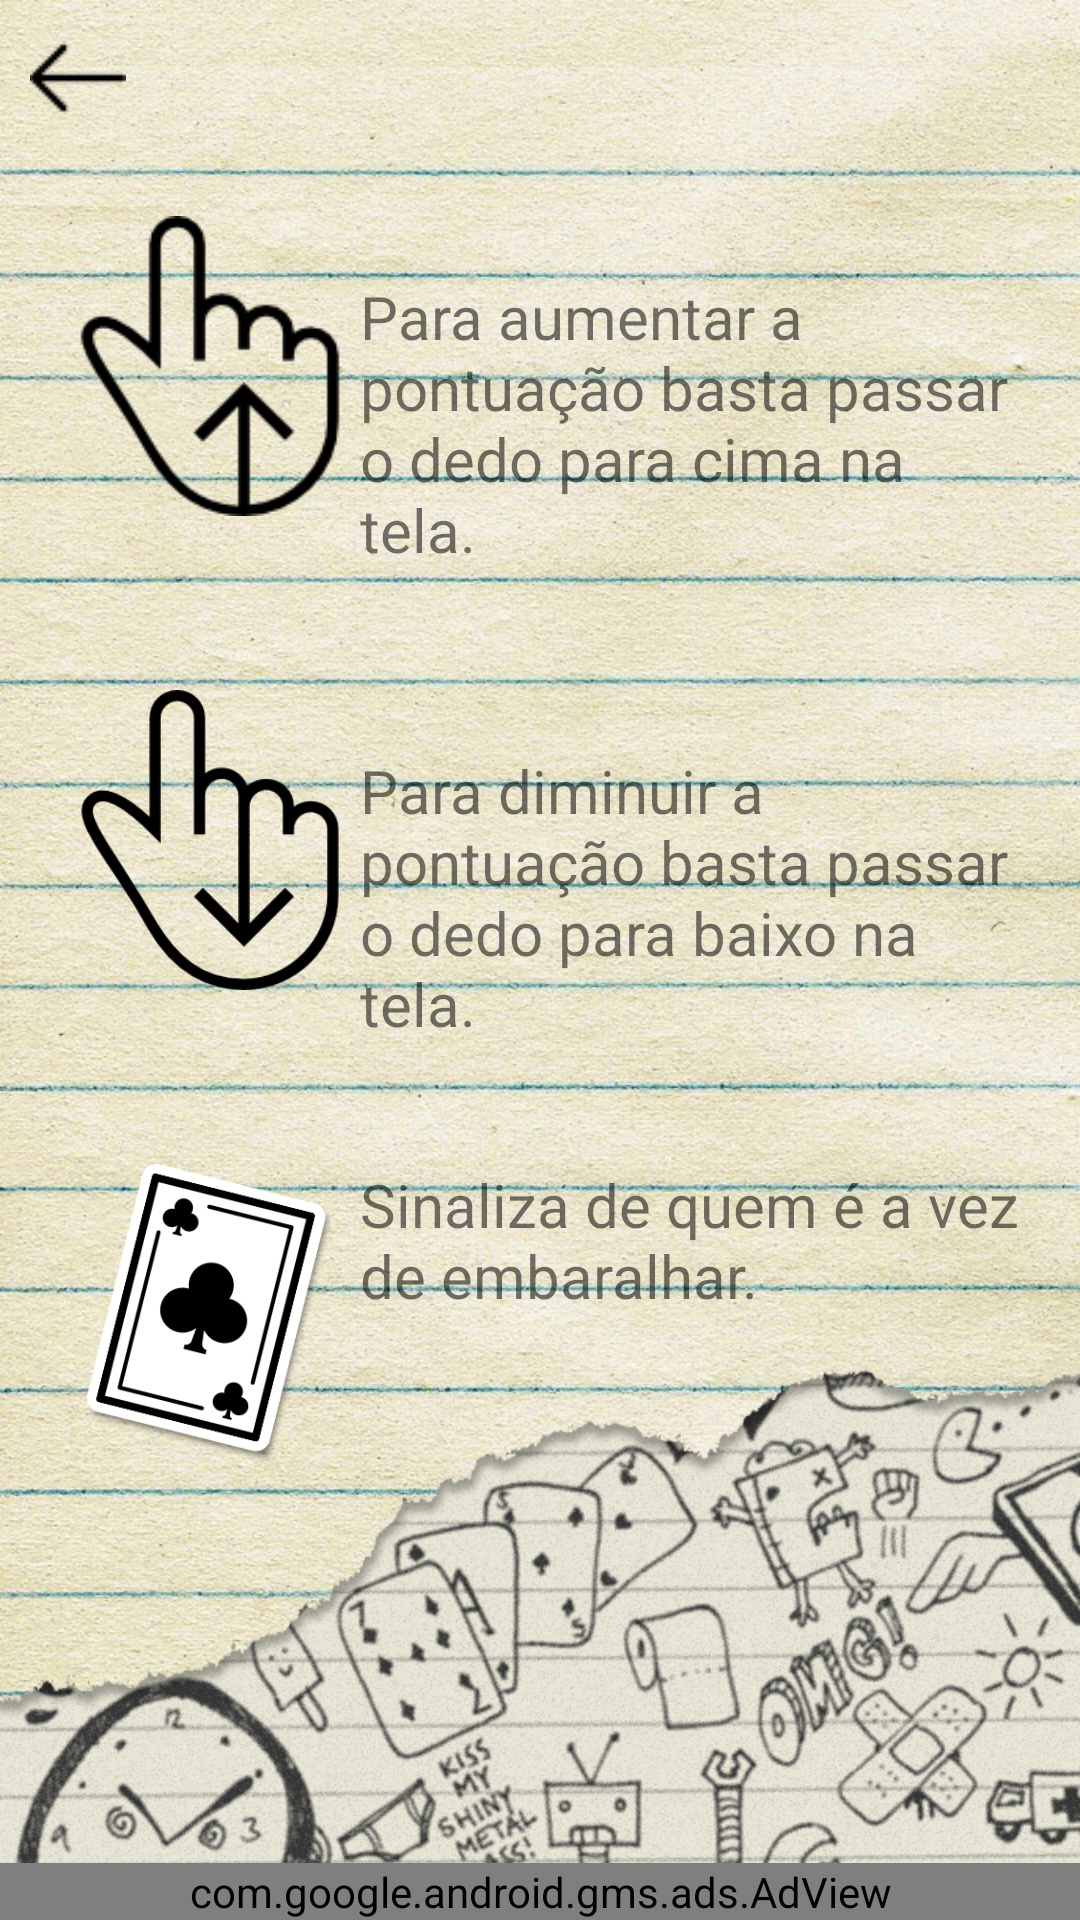

Layout XML and referenced resources for this Android screen:
<!-- AndroidManifest.xml: application theme AppTheme -->
<!-- res/layout/activity_tutorial.xml -->
<?xml version="1.0" encoding="utf-8"?>
<RelativeLayout xmlns:android="http://schemas.android.com/apk/res/android"
    xmlns:ads="http://schemas.android.com/apk/res-auto"
    xmlns:app="http://schemas.android.com/apk/res-auto"
    xmlns:tools="http://schemas.android.com/tools"
    android:layout_width="match_parent"
    android:layout_height="match_parent"
    tools:context="wellington.br.com.trucocounter.wellington.br.com.tentoCounter.tutorialActivity">

    <LinearLayout
        android:layout_width="match_parent"
        android:layout_height="match_parent"
        android:background="@drawable/bg2"
        android:orientation="vertical"
        android:layout_alignParentTop="true"
        android:layout_alignParentStart="true">

        <LinearLayout
            android:layout_width="wrap_content"
            android:layout_height="wrap_content"
            android:layout_margin="10dp">

            <ImageButton
                android:id="@+id/ibBack"
                android:layout_width="wrap_content"
                android:layout_height="wrap_content"
                android:background="@color/transparent"
                android:src="@drawable/back"/>

        </LinearLayout>

        <LinearLayout
            android:layout_width="wrap_content"
            android:layout_height="wrap_content"
            android:orientation="horizontal"
            android:padding="20dp">

            <ImageView
                android:layout_width="100dp"
                android:layout_height="100dp"
                android:src="@drawable/swipeup" />

            <TextView
                android:id="@+id/tvSwipeUp"
                android:layout_width="wrap_content"
                android:layout_height="wrap_content"
                android:paddingTop="20dp"
                android:text="Para aumentar a pontuação basta passar o dedo para cima na tela."
                android:textSize="20dp" />

        </LinearLayout>

        <LinearLayout
            android:layout_width="wrap_content"
            android:layout_height="wrap_content"
            android:orientation="horizontal"
            android:padding="20dp">

            <ImageView
                android:layout_width="100dp"
                android:layout_height="100dp"
                android:src="@drawable/swipedown" />

            <TextView
                android:id="@+id/tvSwipeDown"
                android:layout_width="wrap_content"
                android:layout_height="wrap_content"
                android:paddingTop="20dp"
                android:text="Para diminuir a pontuação basta passar o dedo para baixo na tela."
                android:textSize="20dp" />

        </LinearLayout>

        <LinearLayout
            android:layout_width="wrap_content"
            android:layout_height="wrap_content"
            android:orientation="horizontal"
            android:padding="20dp">

            <ImageView
                android:id="@+id/imageView"
                android:layout_width="100dp"
                android:layout_height="100dp"
                android:src="@drawable/deck" />

            <TextView
                android:id="@+id/tvDeck"
                android:layout_width="wrap_content"
                android:layout_height="wrap_content"
                android:text="Sinaliza de quem é a vez de embaralhar."
                android:textSize="20dp" />

        </LinearLayout>

    </LinearLayout>

    <com.google.android.gms.ads.AdView
        android:id="@+id/adViewSkin"
        android:layout_width="match_parent"
        android:layout_height="wrap_content"
        android:layout_alignParentBottom="true"
        android:layout_alignParentStart="true"
        android:layout_gravity="bottom"
        ads:adSize="SMART_BANNER"
        ads:adUnitId="@string/adTutorial" />


</RelativeLayout>
<!-- resources referenced by this layout -->
<resources>
  <color name="transparent">#00FFFFFF</color>
  <!-- drawable back: png bitmap (drawable, 441 bytes) -->
  <!-- drawable bg2: jpg bitmap (drawable, 586030 bytes) -->
  <!-- drawable deck: png bitmap (drawable, 34466 bytes) -->
  <!-- drawable swipedown: png bitmap (drawable, 5602 bytes) -->
  <!-- drawable swipeup: png bitmap (drawable, 2824 bytes) -->
  <style name="AppTheme" parent="Theme.AppCompat.Light.DarkActionBar">
          
          <item name="colorPrimary">@color/colorPrimary</item>
          <item name="colorPrimaryDark">@color/colorPrimaryDark</item>
          <item name="colorAccent">@color/colorAccent</item>
      </style>
  <color name="colorPrimary">#3F51B5</color>
  <color name="colorPrimaryDark">#303F9F</color>
  <color name="colorAccent">#FF4081</color>
</resources>
